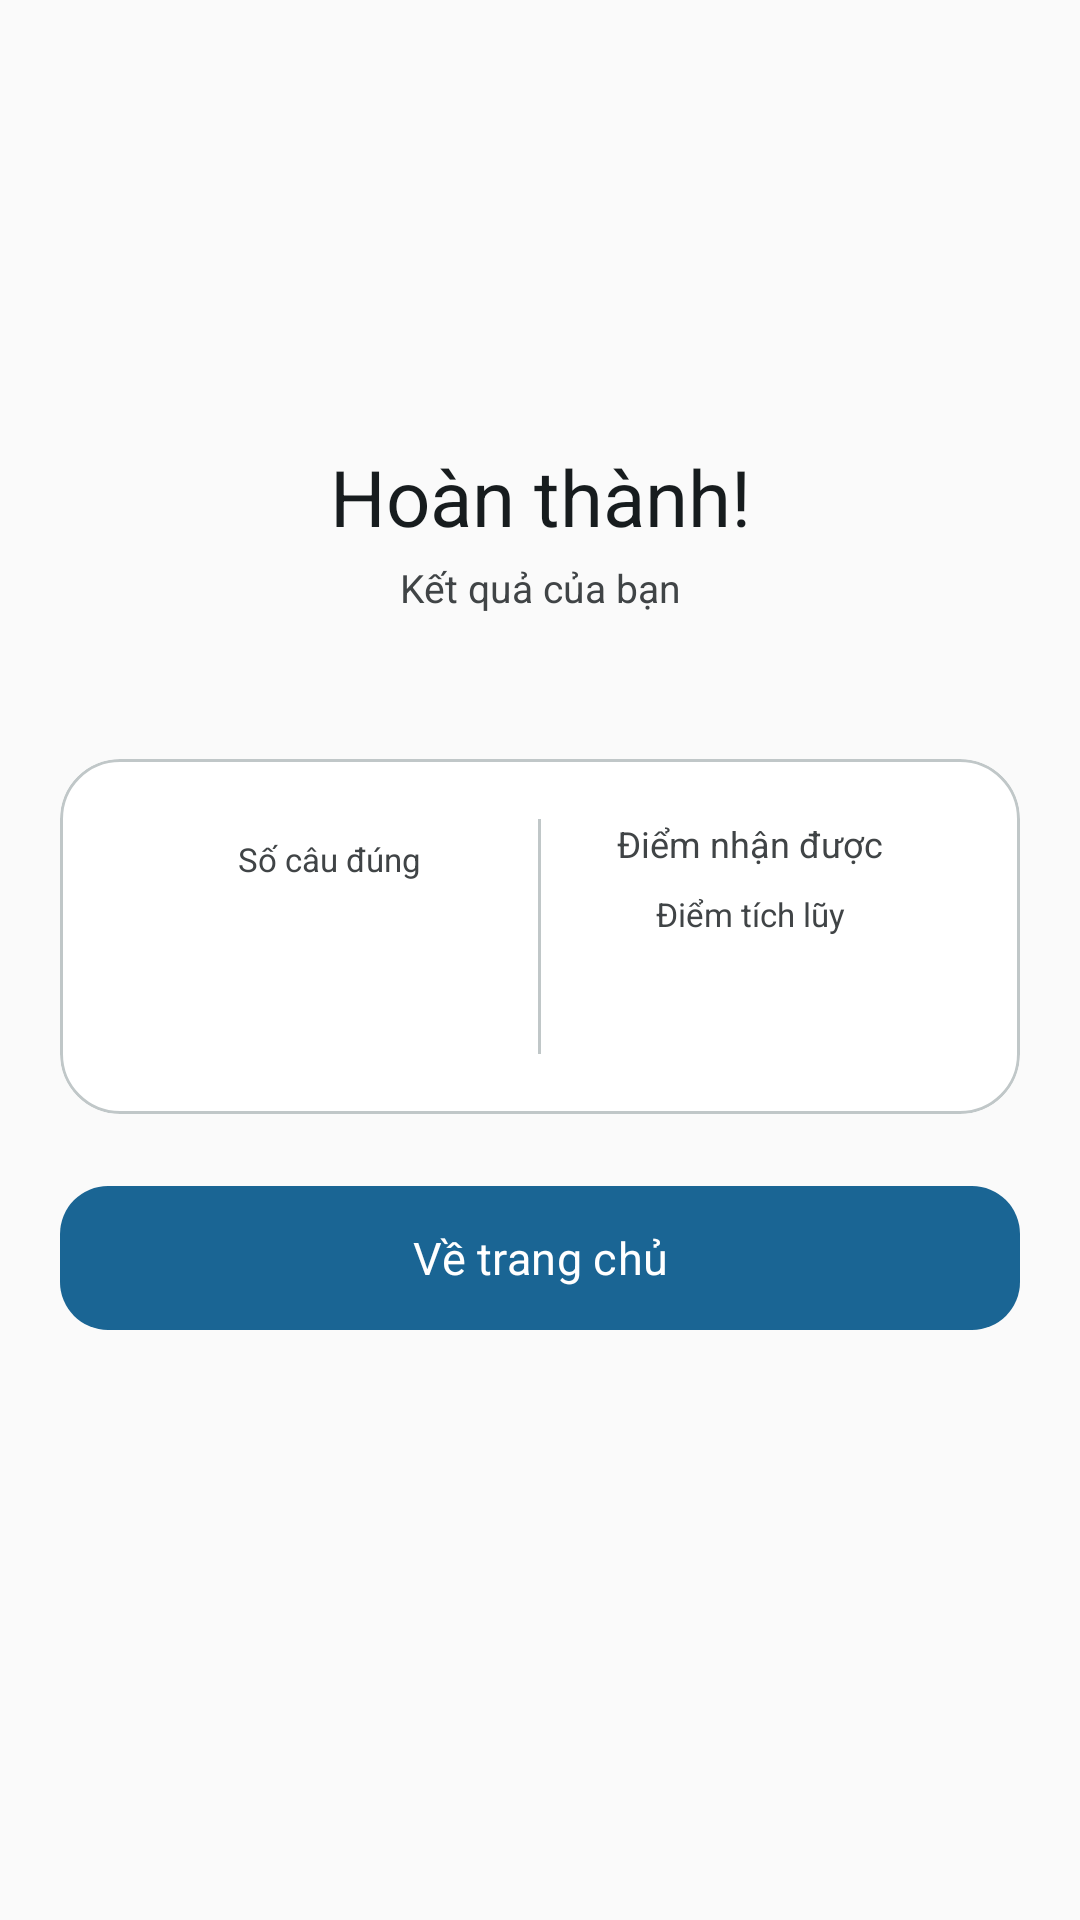

Reconstruct the res/layout file that produces this screen, plus the resources it refers to.
<!-- AndroidManifest.xml: application theme Theme.FirebaseProjectStudyEnglish -->
<!-- res/layout/activity_finish_hoctap.xml -->
<?xml version="1.0" encoding="utf-8"?>
<ScrollView xmlns:android="http://schemas.android.com/apk/res/android"
    xmlns:app="http://schemas.android.com/apk/res-auto"
    xmlns:tools="http://schemas.android.com/tools"
    android:layout_width="match_parent"
    android:layout_height="match_parent"
    android:background="@color/app_surface"
    android:clipToPadding="false"
    android:fillViewport="true"
    tools:context=".tracnghiem.FinishQuizActivity">

    <LinearLayout
        android:layout_width="match_parent"
        android:layout_height="wrap_content"
        android:gravity="center_horizontal"
        android:orientation="vertical"
        android:paddingStart="@dimen/screen_margin"
        android:paddingTop="@dimen/section_gap"
        android:paddingEnd="@dimen/screen_margin"
        android:paddingBottom="@dimen/section_gap">

        <ImageView
            android:id="@+id/imgtrophy"
            android:layout_width="112dp"
            android:layout_height="112dp"
            android:contentDescription="@null"
            android:padding="16dp"
            android:src="@drawable/ic_trophy"
            app:tint="@color/app_primary" />

        <TextView
            android:layout_width="match_parent"
            android:layout_height="wrap_content"
            android:layout_marginTop="@dimen/card_gap"
            android:fontFamily="sans-serif-medium"
            android:gravity="center"
            android:text="@string/finish_title"
            android:textColor="@color/app_on_surface"
            android:textSize="26sp" />

        <TextView
            android:id="@+id/txtcongrats"
            android:layout_width="match_parent"
            android:layout_height="wrap_content"
            android:layout_marginTop="4dp"
            android:fontFamily="sans-serif"
            android:gravity="center"
            android:text="@string/finish_result_label"
            android:textColor="@color/app_on_surface_variant"
            android:textSize="13sp" />

        <TextView
            android:id="@+id/txtfinaltext"
            android:layout_width="match_parent"
            android:layout_height="wrap_content"
            android:layout_marginTop="4dp"
            android:fontFamily="sans-serif"
            android:gravity="center"
            android:textColor="@color/app_on_surface_variant"
            android:textSize="15sp"
            tools:text="Almost there!!" />

        <com.google.android.material.card.MaterialCardView
            style="@style/Widget.App.Card"
            android:layout_width="match_parent"
            android:layout_height="wrap_content"
            android:layout_marginTop="@dimen/section_gap">

            <LinearLayout
                android:layout_width="match_parent"
                android:layout_height="wrap_content"
                android:baselineAligned="false"
                android:orientation="horizontal"
                android:padding="20dp">

                <LinearLayout
                    android:layout_width="0dp"
                    android:layout_height="wrap_content"
                    android:layout_weight="1"
                    android:gravity="center"
                    android:orientation="vertical">

                    <TextView
                        android:id="@+id/textquestioncount"
                        android:layout_width="match_parent"
                        android:layout_height="wrap_content"
                        android:layout_marginTop="6dp"
                        android:fontFamily="sans-serif-medium"
                        android:gravity="center"
                        android:text="@string/finish_correct"
                        android:textColor="@color/app_on_surface_variant"
                        android:textSize="11sp" />

                    <TextView
                        android:id="@+id/txtquestiontrue"
                        android:layout_width="match_parent"
                        android:layout_height="wrap_content"
                        android:layout_marginTop="2dp"
                        android:fontFamily="sans-serif-medium"
                        android:gravity="center"
                        android:textColor="@color/app_on_surface"
                        android:textSize="28sp"
                        tools:text="4 / 5" />
                </LinearLayout>

                <View
                    android:layout_width="1dp"
                    android:layout_height="match_parent"
                    android:background="@color/app_outline_variant" />

                <LinearLayout
                    android:layout_width="0dp"
                    android:layout_height="wrap_content"
                    android:layout_weight="1"
                    android:gravity="center"
                    android:orientation="vertical">

                    <TextView
                        android:id="@+id/tvRP"
                        android:layout_width="match_parent"
                        android:layout_height="wrap_content"
                        android:fontFamily="sans-serif"
                        android:gravity="center"
                        android:text="@string/finish_reward"
                        android:textColor="@color/app_on_surface_variant"
                        android:textSize="12sp" />

                    <TextView
                        android:layout_width="match_parent"
                        android:layout_height="wrap_content"
                        android:layout_marginTop="8dp"
                        android:fontFamily="sans-serif-medium"
                        android:gravity="center"
                        android:text="@string/points_label"
                        android:textColor="@color/app_on_surface_variant"
                        android:textSize="11sp" />

                    <TextView
                        android:id="@+id/tvPoints"
                        android:layout_width="match_parent"
                        android:layout_height="wrap_content"
                        android:layout_marginTop="2dp"
                        android:fontFamily="sans-serif-medium"
                        android:gravity="center"
                        android:textColor="@color/app_primary"
                        android:textSize="28sp"
                        tools:text="80" />
                </LinearLayout>
            </LinearLayout>
        </com.google.android.material.card.MaterialCardView>

        <com.google.android.material.button.MaterialButton
            android:id="@+id/btnReturn"
            style="@style/Widget.App.Button.Primary"
            android:layout_width="match_parent"
            android:layout_height="@dimen/touch_target"
            android:layout_marginTop="@dimen/section_gap"
            android:text="@string/finish_return" />
    </LinearLayout>
</ScrollView>
<!-- resources referenced by this layout -->
<resources>
  <color name="app_on_surface">#171C1E</color>
  <color name="app_on_surface_variant">#404446</color>
  <color name="app_outline_variant">#C0C7C8</color>
  <color name="app_primary">#1A6594</color>
  <color name="app_surface">#FAFAFA</color>
  <dimen name="card_gap">12dp</dimen>
  <dimen name="screen_margin">16dp</dimen>
  <dimen name="section_gap">24dp</dimen>
  <dimen name="touch_target">48dp</dimen>
  <string name="finish_correct">Số câu đúng</string>
  <string name="finish_result_label">Kết quả của bạn</string>
  <string name="finish_return">Về trang chủ</string>
  <string name="finish_reward">Điểm nhận được</string>
  <string name="finish_title">Hoàn thành!</string>
  <string name="points_label">Điểm tích lũy</string>
  <style name="Widget.App.Button.Primary" parent="Widget.Material3.Button">
          <item name="android:minHeight">@dimen/touch_target</item>
          <item name="android:insetTop">0dp</item>
          <item name="android:insetBottom">0dp</item>
          <item name="android:textAllCaps">false</item>
          <item name="android:fontFamily">sans-serif-medium</item>
          <item name="android:textSize">15sp</item>
          <item name="android:textColor">@color/app_on_primary</item>
          <item name="backgroundTint">@color/app_primary</item>
          <item name="cornerRadius">16dp</item>
          <item name="iconTint">@color/app_on_primary</item>
      </style>
  <style name="Widget.App.Card" parent="Widget.Material3.CardView.Filled">
          <item name="cardBackgroundColor">@color/app_surface_card</item>
          <item name="cardCornerRadius">@dimen/card_corner</item>
          <item name="cardElevation">0dp</item>
          <item name="strokeColor">@color/app_outline_variant</item>
          <item name="strokeWidth">1dp</item>
          <item name="rippleColor">@color/app_primary_container</item>
      </style>
  <color name="app_on_primary">#FFFFFF</color>
  <color name="app_surface_card">#FFFFFF</color>
  <dimen name="card_corner">20dp</dimen>
  <color name="app_primary_container">#CBE6FF</color>
  <color name="app_on_primary_container">#001E31</color>
  <color name="app_secondary">#426655</color>
  <color name="app_on_secondary">#FFFFFF</color>
  <color name="app_secondary_container">#C4ECCF</color>
  <color name="app_on_secondary_container">#002114</color>
  <color name="app_tertiary">#8E4D30</color>
  <color name="app_on_tertiary">#FFFFFF</color>
  <color name="app_tertiary_container">#FFDBCC</color>
  <color name="app_on_tertiary_container">#351000</color>
  <color name="app_error">#BA1A1A</color>
  <color name="app_on_error">#FFFFFF</color>
  <color name="app_error_container">#FFDAD6</color>
  <color name="app_on_error_container">#93000A</color>
  <color name="app_surface_variant">#E0E3E3</color>
  <color name="app_outline">#6F7779</color>
  <style name="ThemeOverlay.App.MaterialAlertDialog" parent="ThemeOverlay.Material3.MaterialAlertDialog">
          <item name="colorPrimary">@color/app_primary</item>
          <item name="colorSurface">@color/app_surface_card</item>
          <item name="colorOnSurface">@color/app_on_surface</item>
      </style>
</resources>
